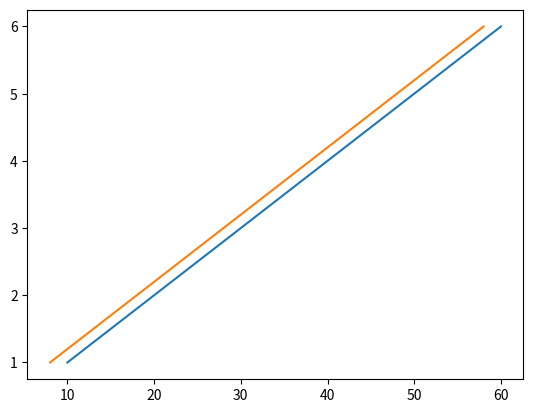

This figure's Python source:
import pandas as pd
import matplotlib.pyplot as plt

x = [1, 2, 3, 4, 5, 6]
y = [10, 20, 30, 40, 50, 60]
z = [8, 18, 28, 38, 48, 58]

x_df = pd.DataFrame(x, columns=['x'])
y_df = pd.DataFrame(y, columns=['y'])
z_df = pd.DataFrame(z, columns=['z'])

plt.plot(y_df, x_df)
plt.plot(z_df, x_df)
plt.show()
